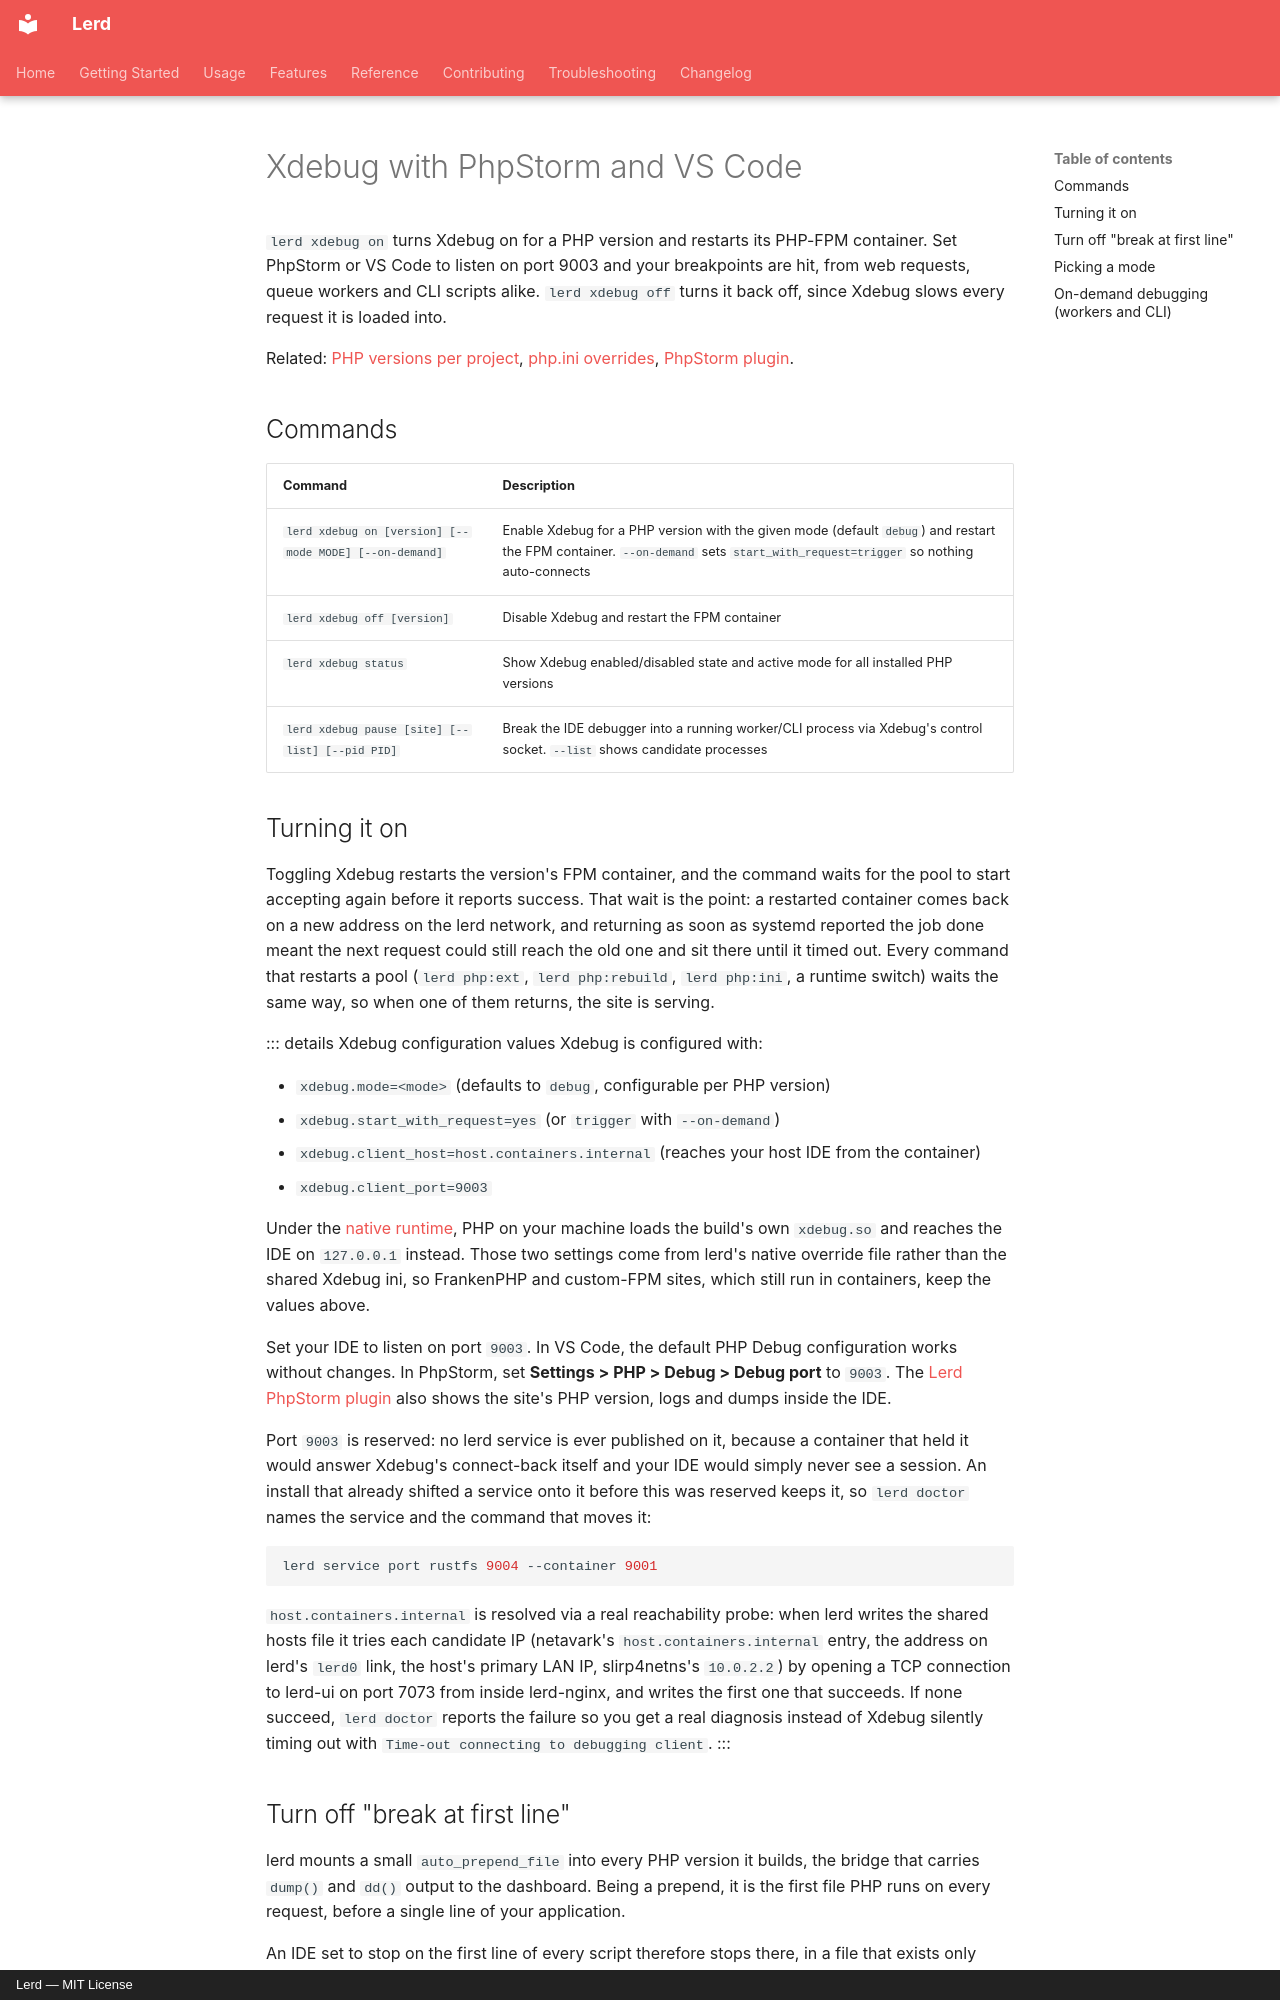

repository: lerd-env/lerd · page: usage/xdebug/index.html · generator: mkdocs · copyright: Lerd — MIT License

---
title: "Xdebug with PhpStorm and VS Code"
description: "Turn Xdebug on in Lerd with one command and debug PHP from PhpStorm or VS Code on Linux and macOS: port 9003, on-demand triggers, workers and CLI scripts."
---

# Xdebug with PhpStorm and VS Code

`lerd xdebug on` turns Xdebug on for a PHP version and restarts its PHP-FPM container. Set PhpStorm or VS Code to listen on port 9003 and your breakpoints are hit, from web requests, queue workers and CLI scripts alike. `lerd xdebug off` turns it back off, since Xdebug slows every request it is loaded into.

Related: [PHP versions per project](/usage/php-versions), [php.ini overrides](/usage/php-ini), [PhpStorm plugin](/features/phpstorm-plugin).

## Commands

| Command | Description |
|---|---|
| `lerd xdebug on [version] [--mode MODE] [--on-demand]` | Enable Xdebug for a PHP version with the given mode (default `debug`) and restart the FPM container. `--on-demand` sets `start_with_request=trigger` so nothing auto-connects |
| `lerd xdebug off [version]` | Disable Xdebug and restart the FPM container |
| `lerd xdebug status` | Show Xdebug enabled/disabled state and active mode for all installed PHP versions |
| `lerd xdebug pause [site] [--list] [--pid PID]` | Break the IDE debugger into a running worker/CLI process via Xdebug's control socket. `--list` shows candidate processes |

## Turning it on

Toggling Xdebug restarts the version's FPM container, and the command waits for the pool to start accepting again before it reports success. That wait is the point: a restarted container comes back on a new address on the lerd network, and returning as soon as systemd reported the job done meant the next request could still reach the old one and sit there until it timed out. Every command that restarts a pool (`lerd php:ext`, `lerd php:rebuild`, `lerd php:ini`, a runtime switch) waits the same way, so when one of them returns, the site is serving.

::: details Xdebug configuration values
Xdebug is configured with:

- `xdebug.mode=<mode>` (defaults to `debug`, configurable per PHP version)
- `xdebug.start_with_request=yes` (or `trigger` with `--on-demand`)
- `xdebug.client_host=host.containers.internal` (reaches your host IDE from the container)
- `xdebug.client_port=9003`

Under the [native runtime](/features/native-runtime), PHP on your machine loads the build's own `xdebug.so` and reaches the IDE on `127.0.0.1` instead. Those two settings come from lerd's native override file rather than the shared Xdebug ini, so FrankenPHP and custom-FPM sites, which still run in containers, keep the values above.

Set your IDE to listen on port `9003`. In VS Code, the default PHP Debug configuration works without changes. In PhpStorm, set **Settings > PHP > Debug > Debug port** to `9003`. The [Lerd PhpStorm plugin](/features/phpstorm-plugin) also shows the site's PHP version, logs and dumps inside the IDE.

Port `9003` is reserved: no lerd service is ever published on it, because a container that held it would answer Xdebug's connect-back itself and your IDE would simply never see a session. An install that already shifted a service onto it before this was reserved keeps it, so `lerd doctor` names the service and the command that moves it:

```bash
lerd service port rustfs 9004 --container 9001
```

`host.containers.internal` is resolved via a real reachability probe: when lerd writes the shared hosts file it tries each candidate IP (netavark's `host.containers.internal` entry, the address on lerd's `lerd0` link, the host's primary LAN IP, slirp4netns's `10.0.2.2`) by opening a TCP connection to lerd-ui on port 7073 from inside lerd-nginx, and writes the first one that succeeds. If none succeed, `lerd doctor` reports the failure so you get a real diagnosis instead of Xdebug silently timing out with `Time-out connecting to debugging client`.
:::
